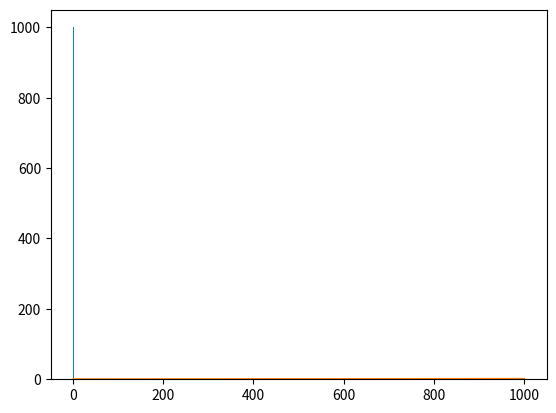

Here is the Python script that generated this plot:
import random
from pandas import Series
import matplotlib.pyplot as plt
array =Series( [random.random() for _ in range(1000)])

# print(array)

pmf = array.value_counts()
print(pmf)

pmf.hist(bins=50)
plt.show()

cdf = array.sort_values()
cdf.index = range(1,len(cdf) + 1)
# print(cdf)
cdf.plot()
plt.show()
